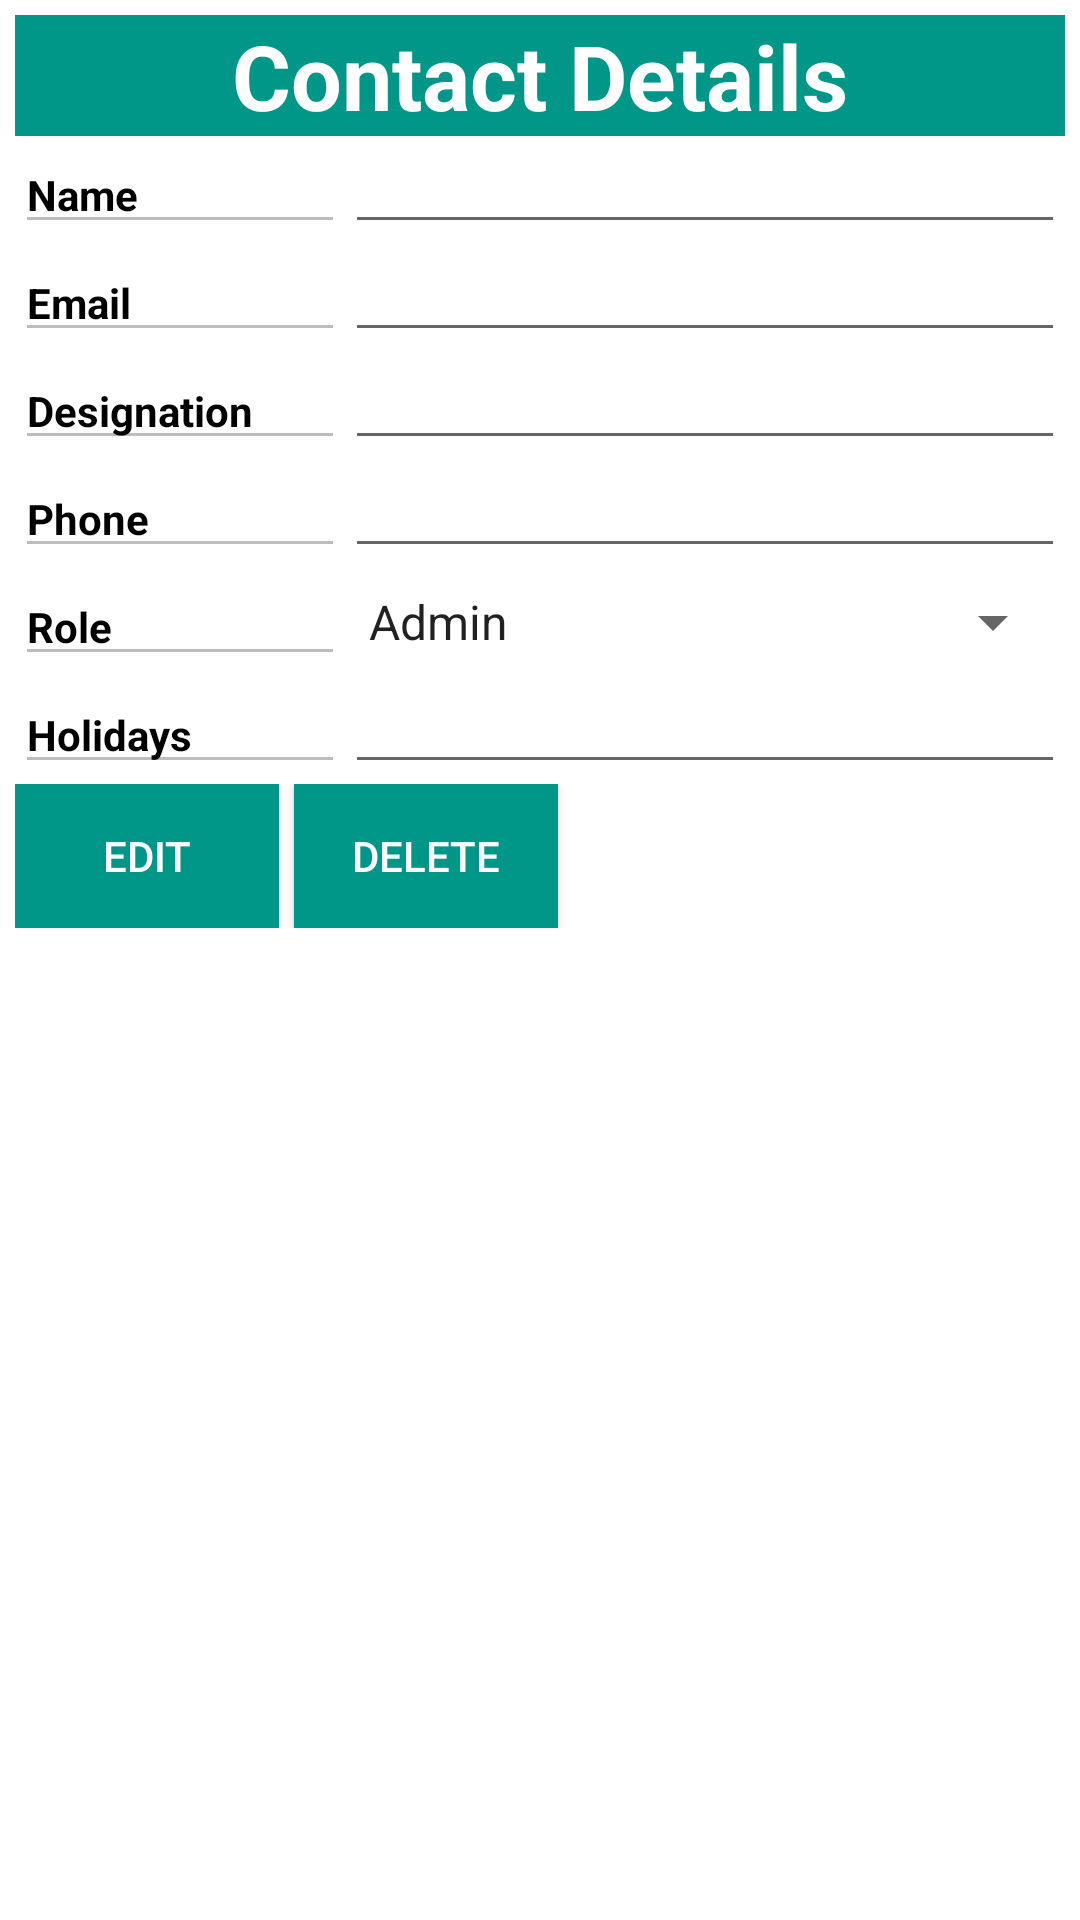

Reconstruct the res/layout file that produces this screen, plus the resources it refers to.
<!-- AndroidManifest.xml: application theme AppTheme -->
<!-- res/layout/activity_contact_detail.xml -->
<?xml version="1.0" encoding="utf-8"?>
<RelativeLayout xmlns:android="http://schemas.android.com/apk/res/android"
    android:id="@+id/activity_contact_detail"
    xmlns:tools="http://schemas.android.com/tools"
    android:layout_width="match_parent"
    android:layout_height="match_parent"
    android:background="@color/white"
    tools:context="com.example.nasimuzzaman.roostpad.contacts.ContactDetailActivity">

    <LinearLayout xmlns:android="http://schemas.android.com/apk/res/android"
        android:layout_width="match_parent"
        android:layout_height="wrap_content"
        android:layout_marginTop="5dp"
        android:layout_marginRight="5dp"
        android:layout_marginLeft="5dp"
        android:background="@color/white"
        android:focusable="false"
        android:orientation="vertical">

        <TextView
            android:layout_gravity="center"
            android:layout_width="match_parent"
            android:layout_height="wrap_content"
            android:text="Contact Details"
            android:background="@color/colorPrimary"
            android:textColor="@color/white"
            android:textStyle="bold"
            android:textSize="30dp"
            android:gravity="center"
            />

        <LinearLayout
            android:layout_width="match_parent"
            android:layout_height="match_parent"
            android:orientation="horizontal">

            <EditText
                android:layout_width="110dp"
                android:layout_height="match_parent"
                android:textColor="@color/black"
                android:text="Name"
                android:textSize="14sp"
                android:textStyle="bold"
                android:enabled="false"
                android:focusable="false"/>

            <EditText
                android:id="@+id/nameText"
                android:textSize="14sp"
                android:layout_width="match_parent"
                android:layout_height="match_parent"
                android:textColor="@color/black"/>

        </LinearLayout>

        <LinearLayout
            android:layout_width="match_parent"
            android:layout_height="match_parent"
            android:orientation="horizontal">

            <EditText
                android:layout_width="110dp"
                android:layout_height="match_parent"
                android:textColor="@color/black"
                android:text="Email"
                android:textSize="14sp"
                android:textStyle="bold"
                android:enabled="false"
                android:focusable="false"/>

            <EditText
                android:id="@+id/emailText"
                android:layout_width="match_parent"
                android:layout_height="match_parent"
                android:textSize="14sp"
                android:textColor="@color/black" />

        </LinearLayout>


        <LinearLayout
            android:layout_width="match_parent"
            android:layout_height="match_parent"
            android:orientation="horizontal">

            <EditText
                android:layout_width="110dp"
                android:layout_height="match_parent"
                android:textColor="@color/black"
                android:text="Designation"
                android:textSize="14sp"
                android:textStyle="bold"
                android:enabled="false"
                android:focusable="false"/>

            <EditText
                android:id="@+id/designationText"
                android:layout_width="match_parent"
                android:layout_height="match_parent"
                android:textSize="14sp"
                android:textColor="@color/black" />

        </LinearLayout>


        <LinearLayout
            android:layout_width="match_parent"
            android:layout_height="match_parent"
            android:orientation="horizontal">

            <EditText
                android:layout_width="110dp"
                android:layout_height="match_parent"
                android:textColor="@color/black"
                android:text="Phone"
                android:textSize="14sp"
                android:textStyle="bold"
                android:enabled="false"
                android:focusable="false"/>

            <EditText
                android:id="@+id/contactText"
                android:layout_width="match_parent"
                android:layout_height="match_parent"
                android:textSize="14sp"
                android:textColor="@color/black" />

        </LinearLayout>

        <LinearLayout
            android:layout_width="match_parent"
            android:layout_height="match_parent"
            android:orientation="horizontal">


            <EditText
                android:layout_width="110dp"
                android:layout_height="match_parent"
                android:entries="@array/role"
                android:text="Role"
                android:textColor="@color/black"
                android:textStyle="bold"
                android:enabled="false"
                android:textSize="14sp"
                android:focusable="false"/>


            <Spinner
                android:id="@+id/roleSpinner"
                android:layout_width="match_parent"
                android:layout_height="match_parent"
                android:textSize="14sp"
                android:entries="@array/role" />

        </LinearLayout>

        <LinearLayout
            android:layout_width="match_parent"
            android:layout_height="match_parent"
            android:orientation="horizontal">



            <EditText
                android:layout_width="110dp"
                android:layout_height="match_parent"
                android:textColor="@color/black"
                android:text="Holidays"
                android:textStyle="bold"
                android:enabled="false"
                android:textSize="14sp"
                android:focusable="false"/>


            <EditText
                android:id="@+id/holidayText"
                android:layout_width="match_parent"
                android:layout_height="match_parent"
                android:textSize="14sp"
                android:textColor="@color/black" />

        </LinearLayout>




        <LinearLayout
            android:layout_width="wrap_content"
            android:layout_height="wrap_content"
            android:layout_marginBottom="10dp"
            android:orientation="horizontal">

            <Button
                android:id="@+id/btn_edit_contact"
                android:layout_width="wrap_content"
                android:layout_height="wrap_content"
                android:text="Edit"
                android:textColor="@color/white"
                android:background="@color/colorPrimary"
                android:textSize="14sp" />

            <Button
                android:id="@+id/btn_delete_contact"
                android:layout_width="wrap_content"
                android:layout_height="wrap_content"
                android:textColor="@color/white"
                android:layout_marginLeft="5dp"
                android:background="@color/colorPrimary"
                android:textSize="14sp"
                android:text="Delete" />

            <Button
                android:id="@+id/btn_update_contact"
                android:layout_width="wrap_content"
                android:layout_height="wrap_content"
                android:layout_marginLeft="5dp"
                android:text="Update"
                android:textColor="@color/white"
                android:background="@color/colorPrimary"
                android:visibility="invisible"/>

        </LinearLayout>

    </LinearLayout>

</RelativeLayout>
<!-- resources referenced by this layout -->
<resources>
  <string-array name="role">
          <item>Admin</item>
          <item>CTO</item>
          <item>Employee</item>
      </string-array>
  <color name="black">#000000</color>
  <color name="colorPrimary">#009688</color>
  <color name="white">#FFFFFF</color>
  <style name="AppTheme" parent="Theme.AppCompat.Light.DarkActionBar">
          
          <item name="colorPrimary">@color/colorPrimary</item>
          <item name="colorPrimaryDark">@color/colorPrimaryDark</item>
          <item name="colorAccent">@color/colorAccent</item>
      </style>
  <color name="colorPrimaryDark">#004D40</color>
  <color name="colorAccent">#00BCD4</color>
</resources>
